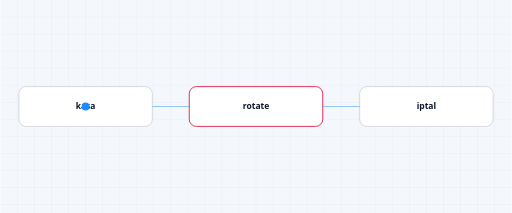
t = 0.00 s
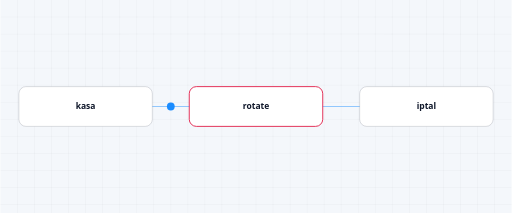
t = 1.50 s
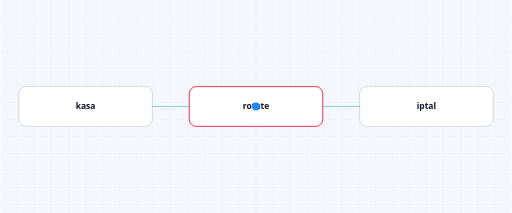
t = 3.00 s
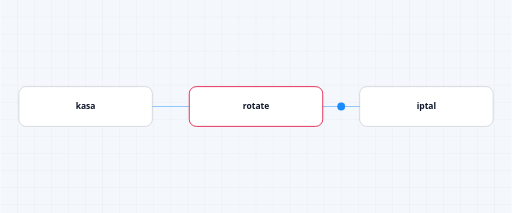
t = 4.50 s

The animated SVG that drew these frames (rendered in a browser with its animation timeline set to each time). Animation: 1 SMIL element (animateMotion=1); one cycle of 6.00 s, repeats indefinitely.

<?xml version="1.0" encoding="UTF-8"?>
<svg xmlns="http://www.w3.org/2000/svg" viewBox="0 0 720 300" width="720" height="300" role="img" aria-label="do-secrets-vault-rotate" font-family="Segoe UI, ui-sans-serif, system-ui, sans-serif">
  <rect width="720" height="300" fill="#f4f7fb"/>
  <style>@media (prefers-reduced-motion: reduce) { .academy-micro-token { display: none; } }</style>
  <g opacity="0.9"><line x1="24" y1="0" x2="24" y2="300" stroke="rgba(15, 23, 42, 0.045)" stroke-width="1"/><line x1="48" y1="0" x2="48" y2="300" stroke="rgba(15, 23, 42, 0.045)" stroke-width="1"/><line x1="72" y1="0" x2="72" y2="300" stroke="rgba(15, 23, 42, 0.045)" stroke-width="1"/><line x1="96" y1="0" x2="96" y2="300" stroke="rgba(15, 23, 42, 0.045)" stroke-width="1"/><line x1="120" y1="0" x2="120" y2="300" stroke="rgba(15, 23, 42, 0.045)" stroke-width="1"/><line x1="144" y1="0" x2="144" y2="300" stroke="rgba(15, 23, 42, 0.045)" stroke-width="1"/><line x1="168" y1="0" x2="168" y2="300" stroke="rgba(15, 23, 42, 0.045)" stroke-width="1"/><line x1="192" y1="0" x2="192" y2="300" stroke="rgba(15, 23, 42, 0.045)" stroke-width="1"/><line x1="216" y1="0" x2="216" y2="300" stroke="rgba(15, 23, 42, 0.045)" stroke-width="1"/><line x1="240" y1="0" x2="240" y2="300" stroke="rgba(15, 23, 42, 0.045)" stroke-width="1"/><line x1="264" y1="0" x2="264" y2="300" stroke="rgba(15, 23, 42, 0.045)" stroke-width="1"/><line x1="288" y1="0" x2="288" y2="300" stroke="rgba(15, 23, 42, 0.045)" stroke-width="1"/><line x1="312" y1="0" x2="312" y2="300" stroke="rgba(15, 23, 42, 0.045)" stroke-width="1"/><line x1="336" y1="0" x2="336" y2="300" stroke="rgba(15, 23, 42, 0.045)" stroke-width="1"/><line x1="360" y1="0" x2="360" y2="300" stroke="rgba(15, 23, 42, 0.045)" stroke-width="1"/><line x1="384" y1="0" x2="384" y2="300" stroke="rgba(15, 23, 42, 0.045)" stroke-width="1"/><line x1="408" y1="0" x2="408" y2="300" stroke="rgba(15, 23, 42, 0.045)" stroke-width="1"/><line x1="432" y1="0" x2="432" y2="300" stroke="rgba(15, 23, 42, 0.045)" stroke-width="1"/><line x1="456" y1="0" x2="456" y2="300" stroke="rgba(15, 23, 42, 0.045)" stroke-width="1"/><line x1="480" y1="0" x2="480" y2="300" stroke="rgba(15, 23, 42, 0.045)" stroke-width="1"/><line x1="504" y1="0" x2="504" y2="300" stroke="rgba(15, 23, 42, 0.045)" stroke-width="1"/><line x1="528" y1="0" x2="528" y2="300" stroke="rgba(15, 23, 42, 0.045)" stroke-width="1"/><line x1="552" y1="0" x2="552" y2="300" stroke="rgba(15, 23, 42, 0.045)" stroke-width="1"/><line x1="576" y1="0" x2="576" y2="300" stroke="rgba(15, 23, 42, 0.045)" stroke-width="1"/><line x1="600" y1="0" x2="600" y2="300" stroke="rgba(15, 23, 42, 0.045)" stroke-width="1"/><line x1="624" y1="0" x2="624" y2="300" stroke="rgba(15, 23, 42, 0.045)" stroke-width="1"/><line x1="648" y1="0" x2="648" y2="300" stroke="rgba(15, 23, 42, 0.045)" stroke-width="1"/><line x1="672" y1="0" x2="672" y2="300" stroke="rgba(15, 23, 42, 0.045)" stroke-width="1"/><line x1="696" y1="0" x2="696" y2="300" stroke="rgba(15, 23, 42, 0.045)" stroke-width="1"/><line x1="0" y1="24" x2="720" y2="24" stroke="rgba(15, 23, 42, 0.045)" stroke-width="1"/><line x1="0" y1="48" x2="720" y2="48" stroke="rgba(15, 23, 42, 0.045)" stroke-width="1"/><line x1="0" y1="72" x2="720" y2="72" stroke="rgba(15, 23, 42, 0.045)" stroke-width="1"/><line x1="0" y1="96" x2="720" y2="96" stroke="rgba(15, 23, 42, 0.045)" stroke-width="1"/><line x1="0" y1="120" x2="720" y2="120" stroke="rgba(15, 23, 42, 0.045)" stroke-width="1"/><line x1="0" y1="144" x2="720" y2="144" stroke="rgba(15, 23, 42, 0.045)" stroke-width="1"/><line x1="0" y1="168" x2="720" y2="168" stroke="rgba(15, 23, 42, 0.045)" stroke-width="1"/><line x1="0" y1="192" x2="720" y2="192" stroke="rgba(15, 23, 42, 0.045)" stroke-width="1"/><line x1="0" y1="216" x2="720" y2="216" stroke="rgba(15, 23, 42, 0.045)" stroke-width="1"/><line x1="0" y1="240" x2="720" y2="240" stroke="rgba(15, 23, 42, 0.045)" stroke-width="1"/><line x1="0" y1="264" x2="720" y2="264" stroke="rgba(15, 23, 42, 0.045)" stroke-width="1"/><line x1="0" y1="288" x2="720" y2="288" stroke="rgba(15, 23, 42, 0.045)" stroke-width="1"/></g>
  <g data-edge="0"><line x1="120" y1="150" x2="360" y2="150" stroke="#1a8cff" stroke-opacity="0.45" stroke-width="1.5"/><circle cx="360" cy="150" r="2.5" fill="#1a8cff" fill-opacity="0.7"/></g><g data-edge="1"><line x1="360" y1="150" x2="600" y2="150" stroke="#1a8cff" stroke-opacity="0.45" stroke-width="1.5"/><circle cx="600" cy="150" r="2.5" fill="#1a8cff" fill-opacity="0.7"/></g>
  <g><rect x="26" y="122" width="188" height="56" rx="10" fill="#ffffff" stroke="rgba(15, 23, 42, 0.16)" stroke-width="1.25"/><text x="120" y="154" text-anchor="middle" font-size="12" font-weight="600" fill="#0f172a">kasa</text></g><g><rect x="266" y="122" width="188" height="56" rx="10" fill="#ffffff" stroke="#e11d48" stroke-width="1.25"/><text x="360" y="154" text-anchor="middle" font-size="12" font-weight="600" fill="#0f172a">rotate</text></g><g><rect x="506" y="122" width="188" height="56" rx="10" fill="#ffffff" stroke="rgba(15, 23, 42, 0.16)" stroke-width="1.25"/><text x="600" y="154" text-anchor="middle" font-size="12" font-weight="600" fill="#0f172a">iptal</text></g>
  <circle r="5.5" fill="#1a8cff" class="academy-micro-token"><animateMotion dur="6s" repeatCount="indefinite" path="M 120 150 L 360 150 L 600 150"/></circle>
</svg>
